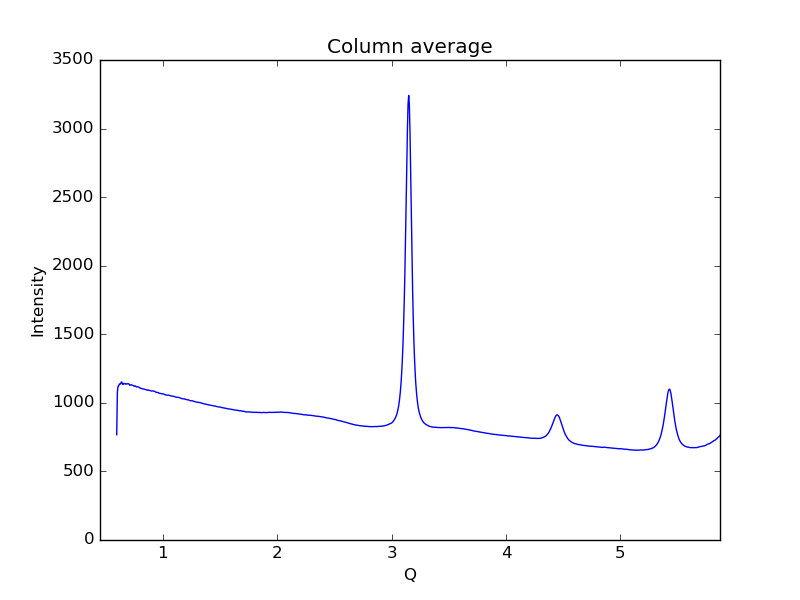

Data behind this chart, as committed beside it:
0.59621693822088684, 767.643
0.6019, 1078
0.6075, 1121
0.6132, 1123
0.6189, 1137
0.6245, 1138
0.6302, 1138
0.6358, 1152
0.6415, 1150
0.6472, 1136
0.6528, 1134
0.6585, 1142
0.6641, 1140
0.6698, 1140
0.6755, 1136
0.6811, 1138
0.6868, 1138
0.6924, 1141
0.6981, 1139
0.7038, 1138
0.7094, 1129
0.7151, 1129
0.7207, 1132
0.7264, 1131
0.7321, 1128
0.7377, 1127
0.7434, 1125
0.749, 1121
0.7547, 1124
0.7603, 1122
0.766, 1117
0.7717, 1116
0.7773, 1117
0.783, 1116
0.7886, 1115
0.7943, 1111
0.8, 1108
0.8056, 1105
0.8113, 1106
0.8169, 1103
0.8226, 1102
0.8283, 1101
0.8339, 1101
0.8396, 1099
0.8452, 1098
0.8509, 1096
0.8566, 1095
0.8622, 1094
0.8679, 1092
0.8735, 1093
0.8792, 1092
0.8849, 1091
0.8905, 1088
0.8962, 1087
0.9018, 1086
0.9075, 1087
0.9132, 1087
0.9188, 1086
0.9245, 1085
0.9301, 1082
0.9358, 1079
... 939 more rows
